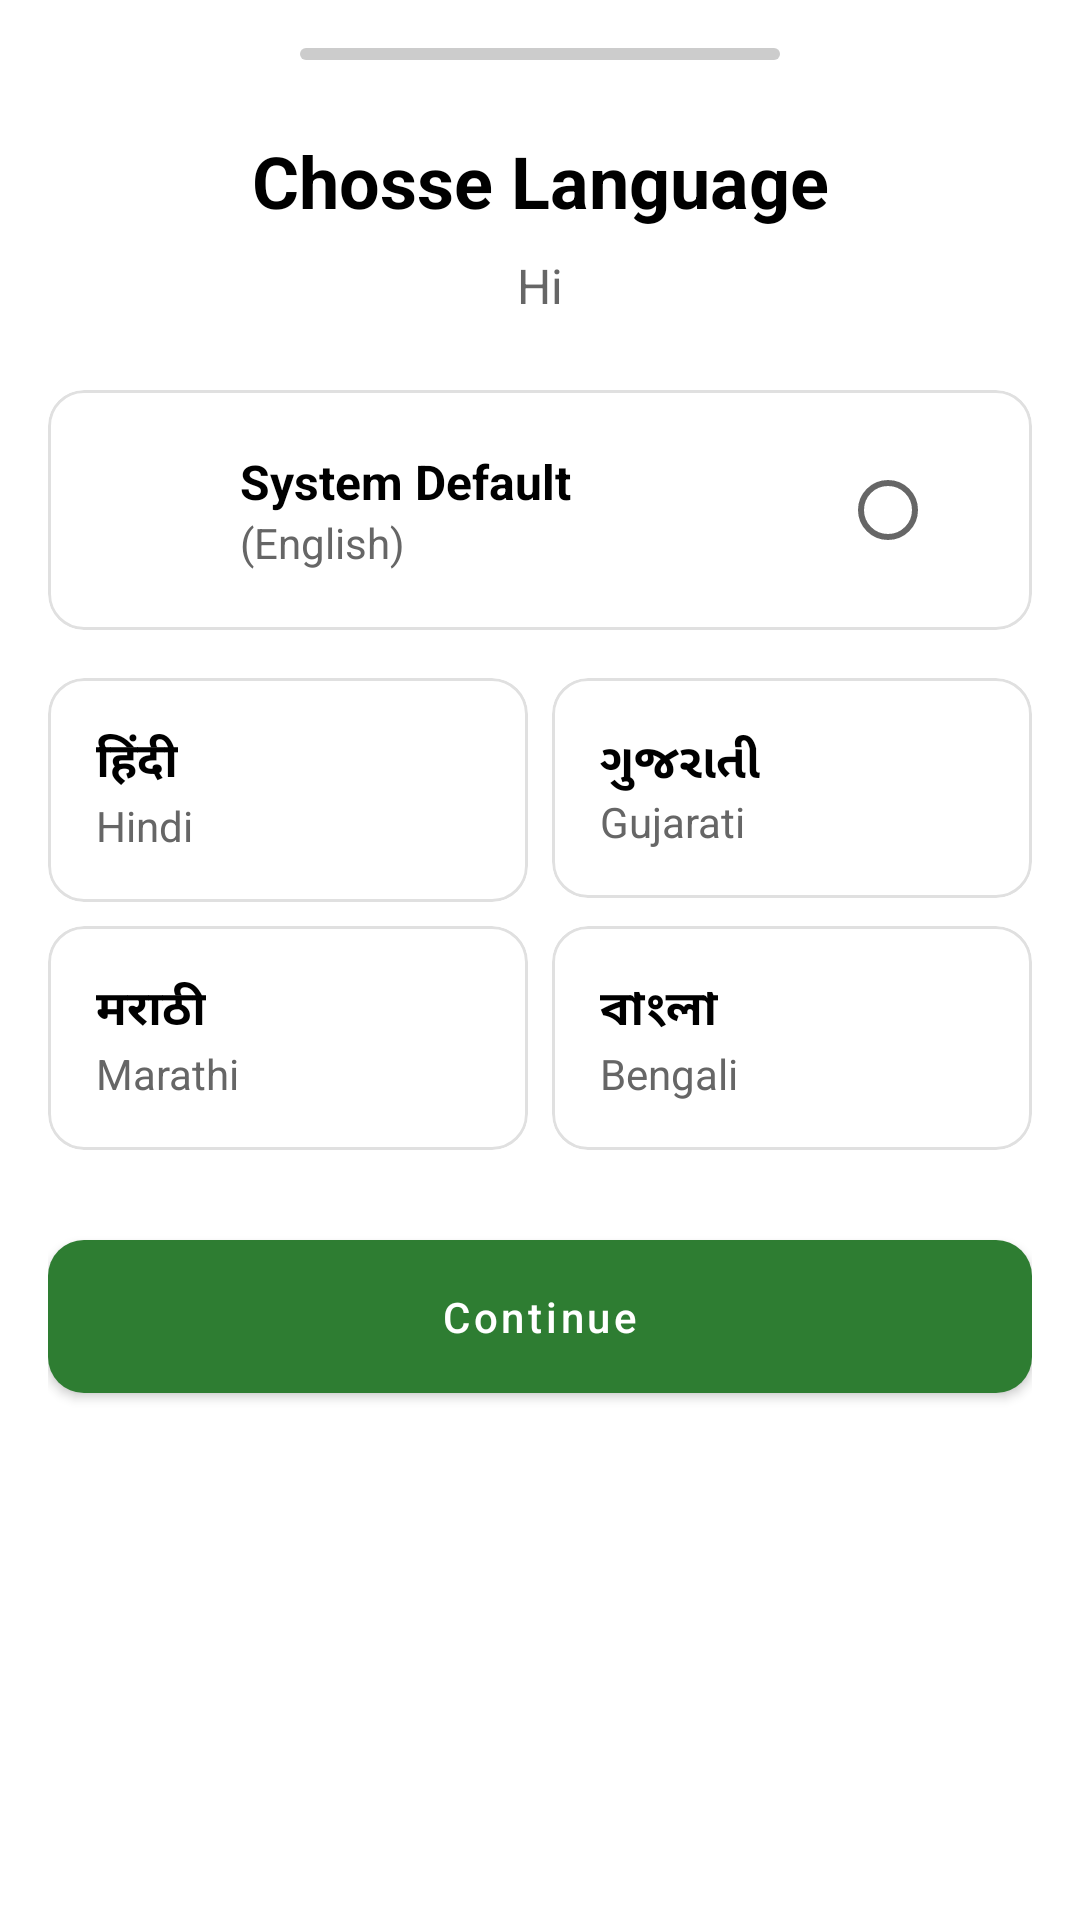

This screen was rendered from an Android layout file. Write that file and the resources it references.
<!-- AndroidManifest.xml: application theme AppTheme -->
<!-- res/layout/activity_language_selection.xml -->
<?xml version="1.0" encoding="utf-8"?>
<ScrollView xmlns:android="http://schemas.android.com/apk/res/android"
    xmlns:app="http://schemas.android.com/apk/res-auto"
    android:id="@+id/main"
    android:layout_width="match_parent"
    android:layout_height="match_parent"
    android:fillViewport="true">

    <LinearLayout
        android:layout_width="match_parent"
        android:layout_height="wrap_content"
        android:orientation="vertical"
        android:padding="16dp">

        
        <com.google.android.material.progressindicator.LinearProgressIndicator
            android:layout_width="160dp"
            android:layout_height="wrap_content"
            android:layout_gravity="center"
            android:progress="25"
            app:indicatorColor="#4A55E3"
            app:trackColor="#CCCCCC"
            app:trackCornerRadius="4dp"
            app:trackThickness="4dp" />

        
        <TextView
            android:layout_width="match_parent"
            android:layout_height="wrap_content"
            android:layout_marginTop="24dp"
            android:text="@string/choose_language"
            android:textAlignment="center"
            android:textColor="@color/black"
            android:textSize="24sp"
            android:textStyle="bold" />

        <TextView
            android:layout_width="match_parent"
            android:layout_height="wrap_content"
            android:layout_marginTop="8dp"
            android:text="Hi"
            android:textAlignment="center"
            android:textColor="#666666"
            android:textSize="16sp" />

        
        <com.google.android.material.card.MaterialCardView
            android:id="@+id/systemDefaultCard"
            android:layout_width="match_parent"
            android:layout_height="wrap_content"
            android:layout_marginTop="24dp"
            android:layout_marginBottom="8dp"
            android:checkable="true"
            app:cardCornerRadius="12dp"
            app:cardElevation="0dp"
            app:strokeColor="#E0E0E0"
            app:strokeWidth="1dp">

            <LinearLayout
                android:layout_width="match_parent"
                android:layout_height="wrap_content"
                android:gravity="center_vertical"
                android:orientation="horizontal"
                android:padding="16dp">

                <ImageView
                    android:layout_width="32dp"
                    android:layout_height="32dp"
                    android:src="@drawable/ic_farmer_profile_img"
                    app:tint="#4A55E3" />

                <LinearLayout
                    android:layout_width="0dp"
                    android:layout_height="wrap_content"
                    android:layout_marginStart="16dp"
                    android:layout_weight="1"
                    android:orientation="vertical">

                    <TextView
                        android:layout_width="wrap_content"
                        android:layout_height="wrap_content"
                        android:text="System Default"
                        android:textColor="@color/black"
                        android:textSize="16sp"
                        android:textStyle="bold" />

                    <TextView
                        android:id="@+id/systemLanguageName"
                        android:layout_width="wrap_content"
                        android:layout_height="wrap_content"
                        android:text="(English)"
                        android:textColor="#666666"
                        android:textSize="14sp" />
                </LinearLayout>

                <RadioButton
                    android:id="@+id/systemDefaultRadio"
                    android:layout_width="wrap_content"
                    android:layout_height="wrap_content" />
            </LinearLayout>
        </com.google.android.material.card.MaterialCardView>

        
        <LinearLayout
            android:layout_width="match_parent"
            android:layout_height="wrap_content"
            android:orientation="vertical">

            
            <LinearLayout
                android:layout_width="match_parent"
                android:layout_height="wrap_content"
                android:orientation="horizontal"
                android:layout_marginTop="8dp">

                
                <com.google.android.material.card.MaterialCardView
                    android:id="@+id/hindiCard"
                    android:layout_width="0dp"
                    android:layout_height="wrap_content"
                    android:layout_weight="1"
                    android:layout_marginEnd="4dp"
                    android:checkable="true"
                    app:cardCornerRadius="12dp"
                    app:cardElevation="0dp"
                    app:strokeColor="#E0E0E0"
                    app:strokeWidth="1dp">

                    <LinearLayout
                        android:layout_width="match_parent"
                        android:layout_height="wrap_content"
                        android:orientation="vertical"
                        android:padding="16dp">

                        <TextView
                            android:layout_width="wrap_content"
                            android:layout_height="wrap_content"
                            android:text="हिंदी"
                            android:textColor="@color/black"
                            android:textSize="16sp"
                            android:textStyle="bold" />

                        <TextView
                            android:layout_width="wrap_content"
                            android:layout_height="wrap_content"
                            android:text="Hindi"
                            android:textColor="#666666"
                            android:textSize="14sp" />
                    </LinearLayout>
                </com.google.android.material.card.MaterialCardView>

                
                <com.google.android.material.card.MaterialCardView
                    android:id="@+id/gujaratiCard"
                    android:layout_width="0dp"
                    android:layout_height="wrap_content"
                    android:layout_weight="1"
                    android:layout_marginStart="4dp"
                    android:checkable="true"
                    app:cardCornerRadius="12dp"
                    app:cardElevation="0dp"
                    app:strokeColor="#E0E0E0"
                    app:strokeWidth="1dp">

                    <LinearLayout
                        android:layout_width="match_parent"
                        android:layout_height="wrap_content"
                        android:orientation="vertical"
                        android:padding="16dp">

                        <TextView
                            android:layout_width="wrap_content"
                            android:layout_height="wrap_content"
                            android:text="ગુજરાતી"
                            android:textColor="@color/black"
                            android:textSize="16sp"
                            android:textStyle="bold" />

                        <TextView
                            android:layout_width="wrap_content"
                            android:layout_height="wrap_content"
                            android:text="Gujarati"
                            android:textColor="#666666"
                            android:textSize="14sp" />
                    </LinearLayout>
                </com.google.android.material.card.MaterialCardView>
            </LinearLayout>

            
            <LinearLayout
                android:layout_width="match_parent"
                android:layout_height="wrap_content"
                android:orientation="horizontal"
                android:layout_marginTop="8dp">

                
                <com.google.android.material.card.MaterialCardView
                    android:id="@+id/marathiCard"
                    android:layout_width="0dp"
                    android:layout_height="wrap_content"
                    android:layout_weight="1"
                    android:layout_marginEnd="4dp"
                    android:checkable="true"
                    app:cardCornerRadius="12dp"
                    app:cardElevation="0dp"
                    app:strokeColor="#E0E0E0"
                    app:strokeWidth="1dp">

                    <LinearLayout
                        android:layout_width="match_parent"
                        android:layout_height="wrap_content"
                        android:orientation="vertical"
                        android:padding="16dp">

                        <TextView
                            android:layout_width="wrap_content"
                            android:layout_height="wrap_content"
                            android:text="मराठी"
                            android:textColor="@color/black"
                            android:textSize="16sp"
                            android:textStyle="bold" />

                        <TextView
                            android:layout_width="wrap_content"
                            android:layout_height="wrap_content"
                            android:text="Marathi"
                            android:textColor="#666666"
                            android:textSize="14sp" />
                    </LinearLayout>
                </com.google.android.material.card.MaterialCardView>

                
                <com.google.android.material.card.MaterialCardView
                    android:id="@+id/bengaliCard"
                    android:layout_width="0dp"
                    android:layout_height="wrap_content"
                    android:layout_weight="1"
                    android:layout_marginStart="4dp"
                    android:checkable="true"
                    app:cardCornerRadius="12dp"
                    app:cardElevation="0dp"
                    app:strokeColor="#E0E0E0"
                    app:strokeWidth="1dp">

                    <LinearLayout
                        android:layout_width="match_parent"
                        android:layout_height="wrap_content"
                        android:orientation="vertical"
                        android:padding="16dp">

                        <TextView
                            android:layout_width="wrap_content"
                            android:layout_height="wrap_content"
                            android:text="বাংলা"
                            android:textColor="@color/black"
                            android:textSize="16sp"
                            android:textStyle="bold" />

                        <TextView
                            android:layout_width="wrap_content"
                            android:layout_height="wrap_content"
                            android:text="Bengali"
                            android:textColor="#666666"
                            android:textSize="14sp" />
                    </LinearLayout>
                </com.google.android.material.card.MaterialCardView>
            </LinearLayout>
        </LinearLayout>

        
        <com.google.android.material.button.MaterialButton
            android:id="@+id/continueButton"
            android:layout_width="match_parent"
            android:layout_height="wrap_content"
            android:layout_marginTop="24dp"
            android:padding="16dp"
            android:text="Continue"
            android:textAllCaps="false"
            app:cornerRadius="12dp" />

    </LinearLayout>
</ScrollView>
<!-- resources referenced by this layout -->
<resources>
  <color name="black">#FF000000</color>
  <string name="choose_language">Chosse Language</string>
  <style name="AppTheme" parent="Theme.MaterialComponents.DayNight.NoActionBar">
          
          <item name="colorPrimary">@color/colorPrimary</item>
          <item name="colorPrimaryVariant">@color/colorPrimary</item>
          <item name="colorOnPrimary">@color/white</item>
          
          <item name="colorSecondary">@color/teal_200</item>
          <item name="colorSecondaryVariant">@color/teal_700</item>
          <item name="colorOnSecondary">@color/black</item> 
      </style>
  <color name="colorPrimary">#2E7D32</color>
  <color name="white">#FFFFFF</color>
  <color name="teal_200">#FF03DAC5</color>
  <color name="teal_700">#FF018786</color>
</resources>
